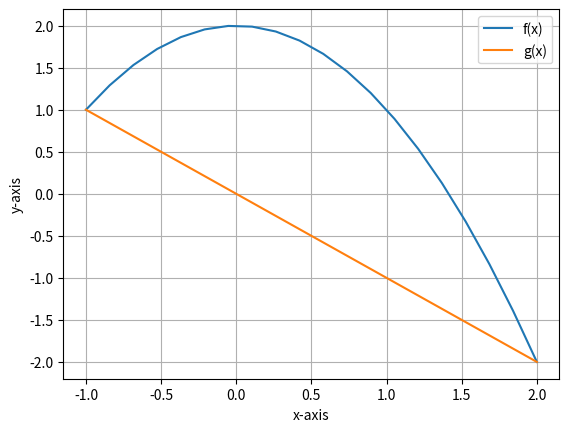

Generate this figure with matplotlib:
import numpy as np
from scipy.integrate import quad
import matplotlib.pyplot as plt

# Function definitions
def f(x):
    return 2 - x**2  # Upper curve

def g(x):
    return -x  # Lower curve

# Limits of integration
a, b = -1, 2

# Calculate Area
Area, _ = quad(lambda x: f(x) - g(x), a, b)

# Display the result
print(f'Area bounded by the curves f(x) and g(x) is: {Area:.4f}')

# Discretization for plotting
x_vals = np.linspace(a, b, 20)
y1_vals = f(x_vals)
y2_vals = g(x_vals)

# Plot the graphs
plt.plot(x_vals, y1_vals, label='f(x)')
plt.plot(x_vals, y2_vals, label='g(x)')
plt.xlabel('x-axis')
plt.ylabel('y-axis')
plt.legend()
plt.grid(True)
plt.show()
